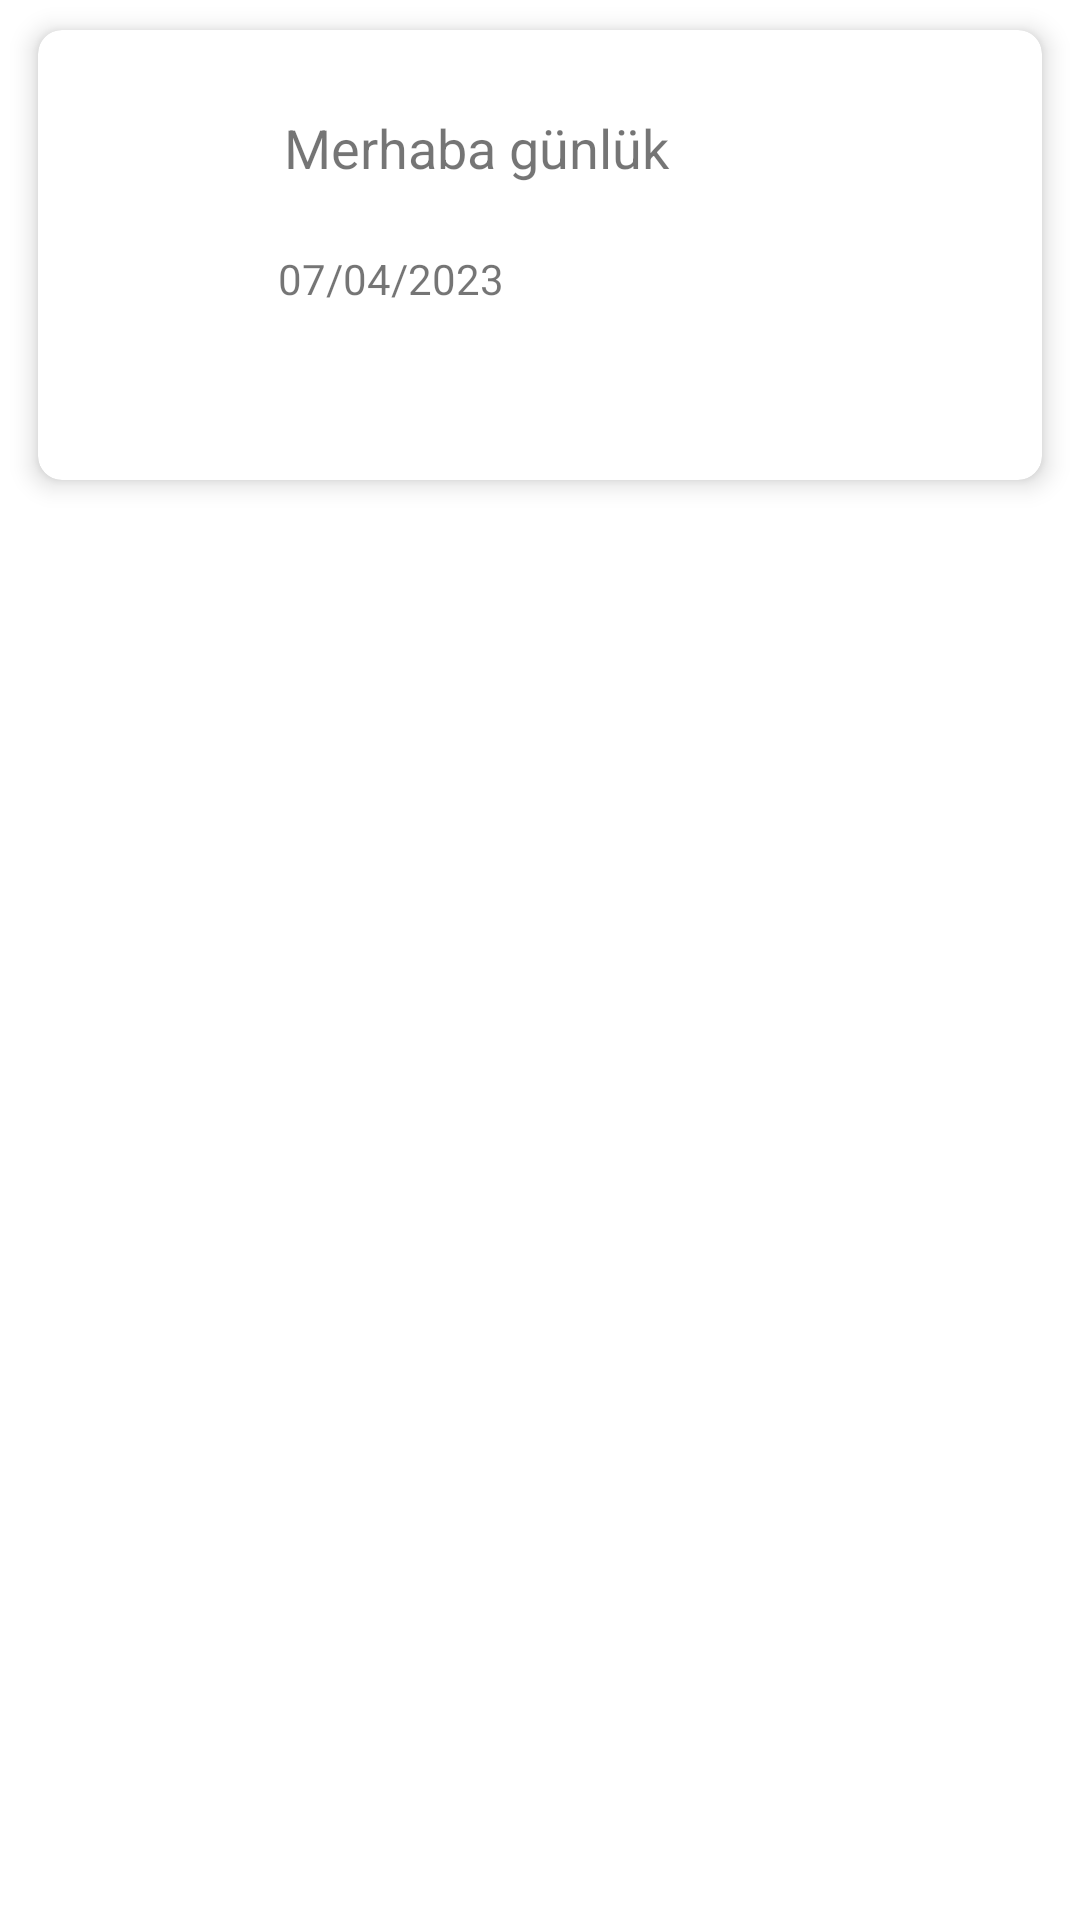

Reconstruct the res/layout file that produces this screen, plus the resources it refers to.
<!-- AndroidManifest.xml: application theme Theme.HelloDiary -->
<!-- res/layout/feed_add_row.xml -->
<?xml version="1.0" encoding="utf-8"?>
<LinearLayout xmlns:android="http://schemas.android.com/apk/res/android"
    android:layout_width="match_parent"
    android:layout_height="wrap_content"
    xmlns:app="http://schemas.android.com/apk/res-auto"
    android:orientation="vertical">


    <androidx.cardview.widget.CardView
        android:layout_width="match_parent"
        android:layout_height="wrap_content"
        app:cardCornerRadius="8dp"
        app:cardElevation="5dp"
        android:layout_marginStart="5dp"
        android:layout_marginEnd="5dp"
        app:cardUseCompatPadding="true">

        <LinearLayout
            android:layout_width="match_parent"
            android:layout_height="140dp"
            android:layout_gravity="center"
            android:layout_margin="5dp"
            android:background="@color/white"
            android:orientation="horizontal"
            android:padding="15dp">

            <ImageView
                android:id="@+id/feedEmojiView"
                android:layout_width="45dp"
                android:layout_height="45dp"
                android:src="@drawable/smile_image"/>

            <LinearLayout
                android:layout_width="match_parent"
                android:layout_height="match_parent"
                android:layout_marginStart="10dp"
                android:orientation="vertical">

                <TextView
                    android:id="@+id/feedTitleView"
                    android:layout_width="match_parent"
                    android:layout_height="wrap_content"
                    android:background="@drawable/background_shape"
                    android:gravity="center_vertical"
                    android:padding="7dp"
                    android:text="Merhaba günlük"
                    android:textSize="18sp"></TextView>

                <TextView
                    android:id="@+id/feedDateView"
                    android:layout_width="wrap_content"
                    android:layout_height="wrap_content"
                    android:layout_marginTop="10dp"
                    android:background="@drawable/background_shape"
                    android:gravity="center_vertical"
                    android:padding="5dp"
                    android:text="07/04/2023"
                    android:textSize="14sp"></TextView>


            </LinearLayout>


        </LinearLayout>

    </androidx.cardview.widget.CardView>

</LinearLayout>
<!-- resources referenced by this layout -->
<resources>
  <color name="white">#FFFFFFFF</color>
  <style name="Theme.HelloDiary" parent="Theme.MaterialComponents.DayNight.NoActionBar">
          
          <item name="colorPrimary">@color/purple_500</item>
          <item name="colorPrimaryVariant">@color/purple_700</item>
          <item name="colorOnPrimary">@color/white</item>
          
          <item name="colorSecondary">@color/teal_200</item>
          <item name="colorSecondaryVariant">@color/teal_700</item>
          <item name="colorOnSecondary">@color/black</item>
          
          <item name="android:statusBarColor">?attr/colorPrimaryVariant</item>
          
      </style>
  <color name="purple_500">#FF6200EE</color>
  <color name="purple_700">#9CD4BF</color>
  <color name="teal_200">#FF03DAC5</color>
  <color name="teal_700">#FF018786</color>
  <color name="black">#FF000000</color>
</resources>
